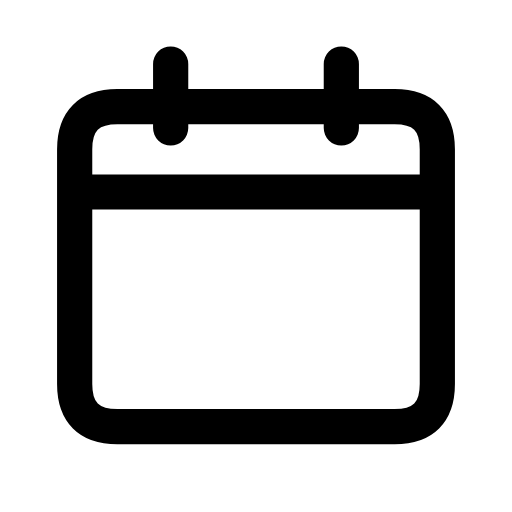
t = 0.00 s
t = 0.12 s: frame unchanged from t = 0.00 s, image omitted
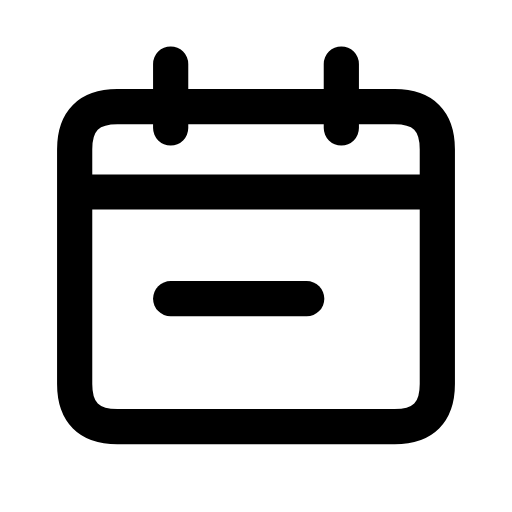
t = 0.38 s
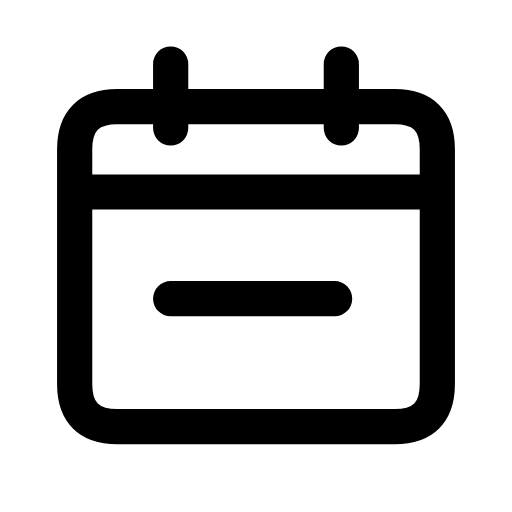
t = 0.51 s
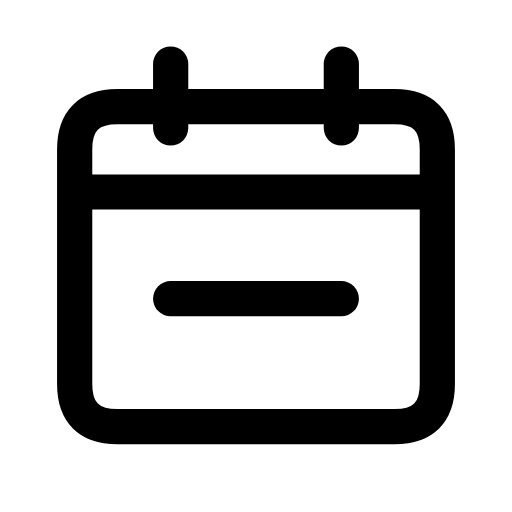
t = 0.64 s
t = 0.80 s: frame unchanged from t = 0.64 s, image omitted

The animated SVG that drew these frames (rendered in a browser with its animation timeline set to each time). Animation: 1 CSS @keyframes rule; one cycle of 0.80 s.

<svg xmlns="http://www.w3.org/2000/svg" width="24" height="24" viewBox="0 0 24 24" fill="none" role="img" aria-label="Date not fixed" class="ecui-status-undated-mono-motion">
<title>Date not fixed</title>
<desc>The open date interval is written beneath the binding.</desc>
<style>@media(prefers-reduced-motion:no-preference){.ecui-status-undated-mono-motion .p2{stroke-dasharray:1;stroke-dashoffset:0;transform-box:view-box;transform-origin:12px 12px;animation:ecui-status-undated-mono-motion-p2 800ms cubic-bezier(.3,0,.2,1) 1 backwards}@keyframes ecui-status-undated-mono-motion-p2{0%{stroke-dashoffset:1}15%{stroke-dashoffset:1}80%{stroke-dashoffset:0}100%{stroke-dashoffset:0}}}</style>
<path class="p0" d="M5.5 5H18.5Q20.5 5 20.5 7V18Q20.5 20 18.5 20H5.5Q3.5 20 3.5 18V7Q3.5 5 5.5 5Z" fill="none" stroke="currentColor" stroke-width="1.65" stroke-linecap="round" stroke-linejoin="round"/>
<path class="p1" d="M4 9H20M8 3V6M16 3V6" fill="none" stroke="currentColor" stroke-width="1.65" stroke-linecap="round" stroke-linejoin="round"/>
<path class="p2" d="M8 14H16" fill="none" stroke="currentColor" stroke-width="1.65" stroke-linecap="round" stroke-linejoin="round" pathLength="1"/>
</svg>
